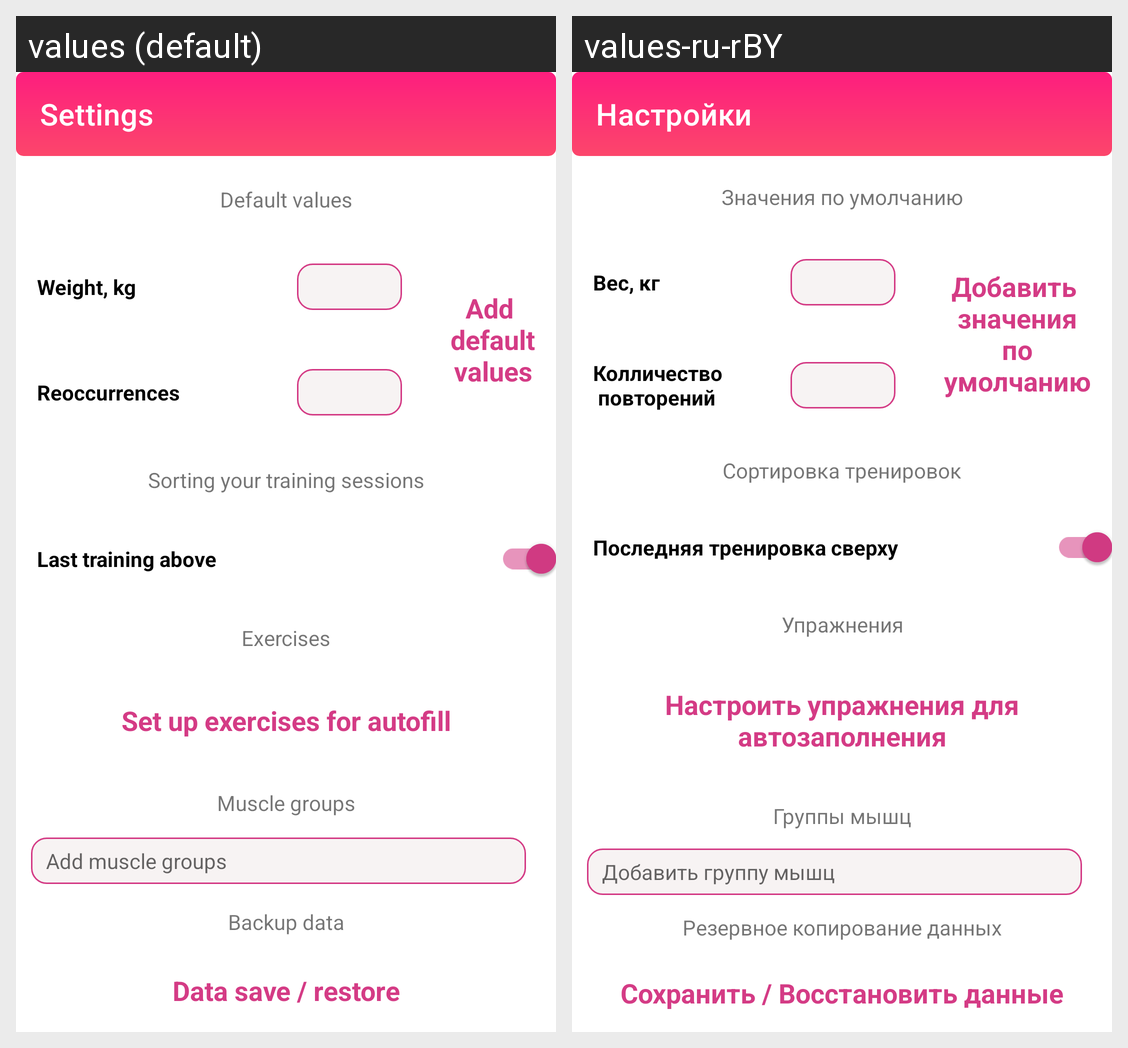

For this localized Android screen grid, give each drawn string resource with its value in every locale shown.
Android screen res/layout/fragment_settings.xml rendered under 2 locales, left to right: values (default), values-ru-rBY. Device: Nexus 5 (rendered at 1080×1920; each locale shown at half size, 540×960, under a caption strip naming it); theme Theme.TrainingDiary.
Strings drawn on this screen, with the default value and each locale's value (text and hints the layout hard-codes, and strings that could not be matched under every locale, appear in the picture but are not listed):

Settings
  values: Settings
  values-ru-rBY: Настройки

default_values
  values: Default values
  values-ru-rBY: Значения по умолчанию

sorting_your_training_sessions
  values: Sorting your training sessions
  values-ru-rBY: Сортировка тренировок

exercises
  values: Exercises
  values-ru-rBY: Упражнения

muscle_groups
  values: Muscle groups
  values-ru-rBY: Группы мышц

backup_data
  values: Backup data
  values-ru-rBY: Резервное копирование данных

weight_kg
  values: Weight, kg
  values-ru-rBY: Вес, кг

add_n_default_n_values
  values: Add
       default
       values
  values-ru-rBY: Добавить
       значения
       по
       умолчанию

reoccurrences
  values: Reoccurrences
  values-ru-rBY: Колличество
       повторений

Last_training_above
  values: Last training above
  values-ru-rBY: Последняя тренировка сверху

set_up_exercises_for_autofill
  values: Set up exercises for autofill
  values-ru-rBY: Настроить упражнения для автозаполнения

add_muscle_groups
  values: Add muscle groups
  values-ru-rBY: Добавить группу мышц

data_save_restore
  values: Data save / restore
  values-ru-rBY: Сохранить / Восстановить данные
